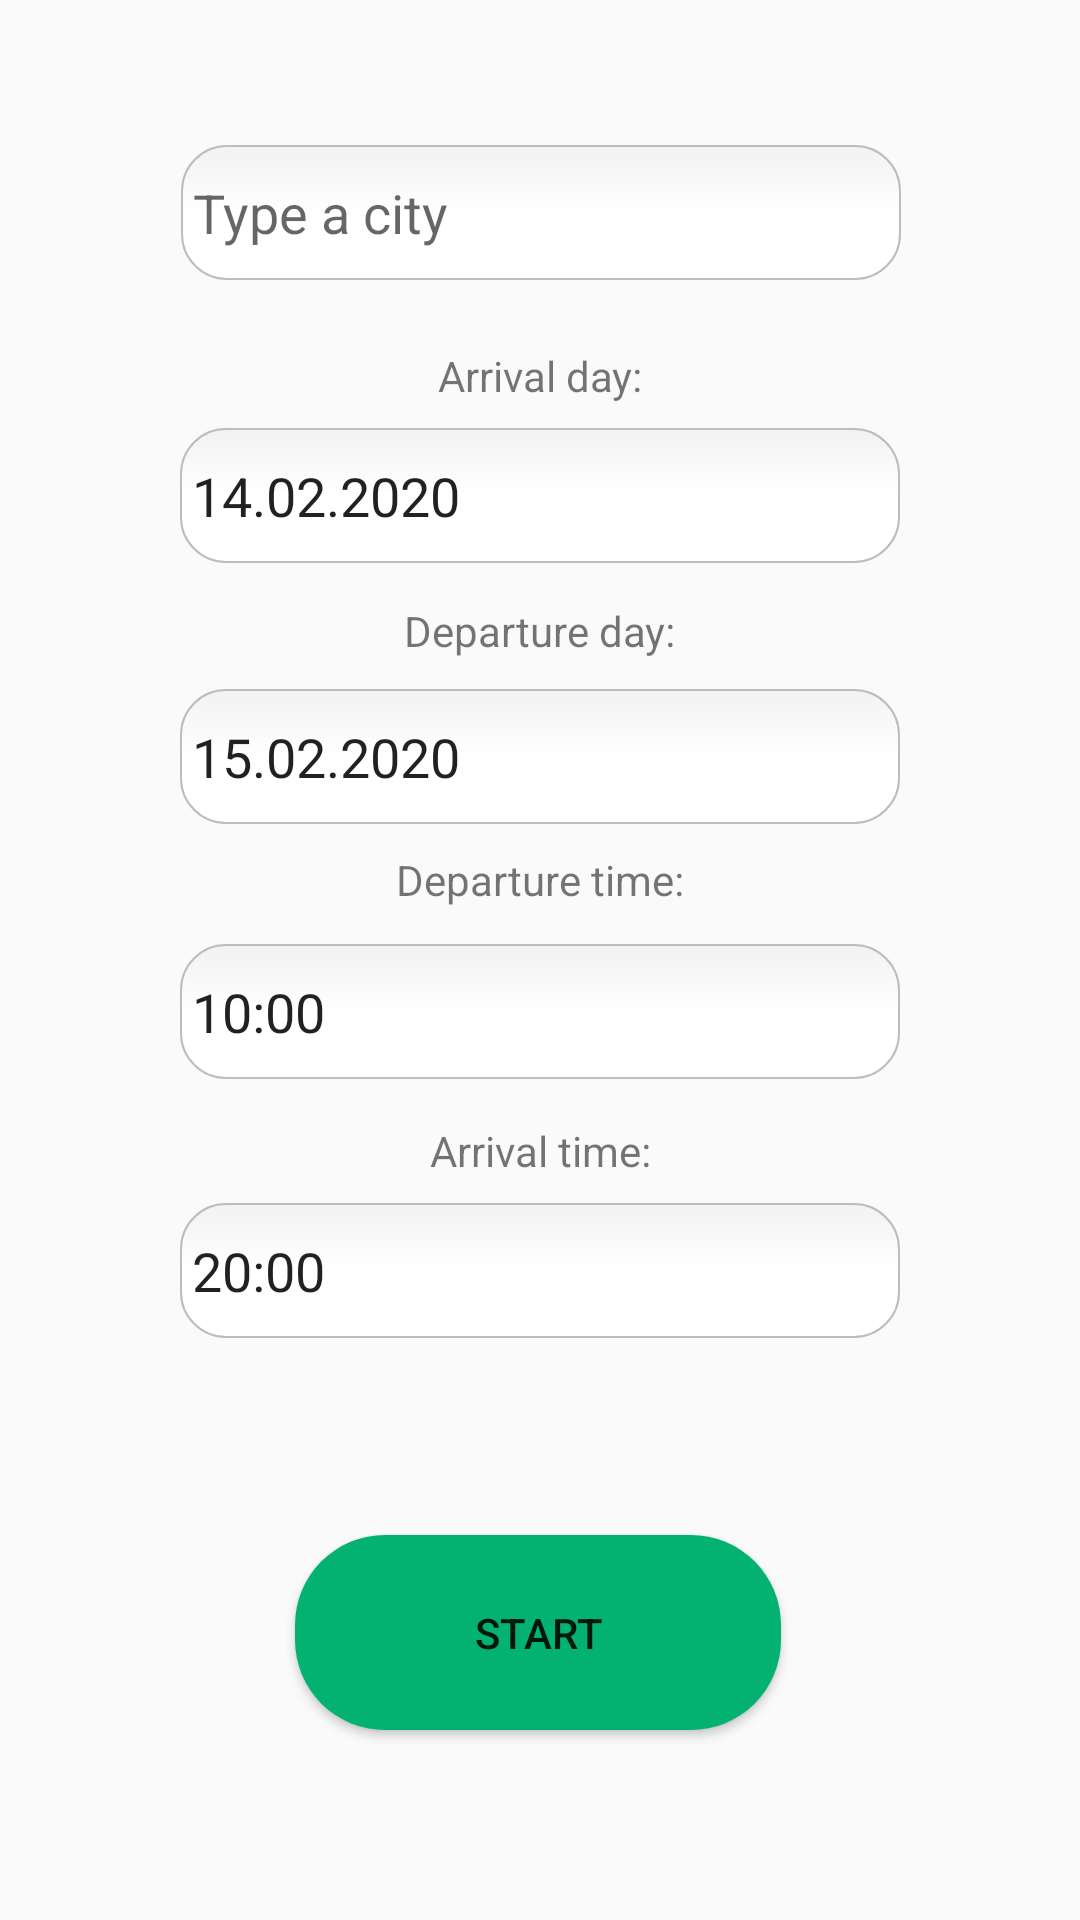

Reconstruct the res/layout file that produces this screen, plus the resources it refers to.
<!-- AndroidManifest.xml: application theme AppTheme -->
<!-- res/layout/main_menu.xml -->
<?xml version="1.0" encoding="utf-8"?>
<androidx.constraintlayout.widget.ConstraintLayout xmlns:android="http://schemas.android.com/apk/res/android"
    xmlns:app="http://schemas.android.com/apk/res-auto"
    xmlns:tools="http://schemas.android.com/tools"
    android:id="@+id/linearLayout"
    android:layout_width="match_parent"
    android:layout_height="match_parent">

    <Button
        android:id="@+id/btnStart"
        android:layout_width="162dp"
        android:layout_height="65dp"
        android:background="@drawable/round_shape_button"
        android:text="Start"
        app:layout_constraintBottom_toBottomOf="parent"
        app:layout_constraintEnd_toEndOf="parent"
        app:layout_constraintHorizontal_bias="0.497"
        app:layout_constraintStart_toStartOf="parent"
        app:layout_constraintTop_toTopOf="parent"
        app:layout_constraintVertical_bias="0.89" />

    <EditText
        android:id="@+id/textCity"
        android:layout_width="240dp"
        android:layout_height="45dp"
        android:background="@drawable/edittext_rounded_corners"
        android:ems="10"
        android:hint="Type a city"
        android:inputType="textPersonName"
        app:layout_constraintBottom_toBottomOf="parent"
        app:layout_constraintEnd_toEndOf="parent"
        app:layout_constraintHorizontal_bias="0.502"
        app:layout_constraintStart_toStartOf="parent"
        app:layout_constraintTop_toTopOf="parent"
        app:layout_constraintVertical_bias="0.081" />

    <EditText
        android:id="@+id/editArrivalDay"
        android:layout_width="240dp"
        android:layout_height="45dp"
        android:background="@drawable/edittext_rounded_corners"
        android:ems="10"
        android:inputType="date"
        android:text="14.02.2020"
        app:layout_constraintBottom_toBottomOf="parent"
        app:layout_constraintEnd_toEndOf="parent"
        app:layout_constraintHorizontal_bias="0.5"
        app:layout_constraintStart_toStartOf="parent"
        app:layout_constraintTop_toTopOf="parent"
        app:layout_constraintVertical_bias="0.24" />

    <EditText
        android:id="@+id/editDepartureDay"
        android:layout_width="240dp"
        android:layout_height="45dp"
        android:background="@drawable/edittext_rounded_corners"
        android:ems="10"
        android:inputType="date"
        android:text="15.02.2020"
        app:layout_constraintBottom_toBottomOf="parent"
        app:layout_constraintEnd_toEndOf="parent"
        app:layout_constraintHorizontal_bias="0.5"
        app:layout_constraintStart_toStartOf="parent"
        app:layout_constraintTop_toTopOf="parent"
        app:layout_constraintVertical_bias="0.386" />

    <EditText
        android:id="@+id/editDepartureTime"
        android:layout_width="240dp"
        android:layout_height="45dp"
        android:background="@drawable/edittext_rounded_corners"
        android:ems="10"
        android:inputType="time"
        android:text="10:00"
        app:layout_constraintBottom_toBottomOf="parent"
        app:layout_constraintEnd_toEndOf="parent"
        app:layout_constraintHorizontal_bias="0.5"
        app:layout_constraintStart_toStartOf="parent"
        app:layout_constraintTop_toTopOf="parent"
        app:layout_constraintVertical_bias="0.529" />

    <EditText
        android:id="@+id/editArrivalTime"
        android:layout_width="240dp"
        android:layout_height="45dp"
        android:background="@drawable/edittext_rounded_corners"
        android:ems="10"
        android:inputType="time"
        android:text="20:00"
        app:layout_constraintBottom_toBottomOf="parent"
        app:layout_constraintEnd_toEndOf="parent"
        app:layout_constraintHorizontal_bias="0.5"
        app:layout_constraintStart_toStartOf="parent"
        app:layout_constraintTop_toTopOf="parent"
        app:layout_constraintVertical_bias="0.674" />

    <TextView
        android:id="@+id/textDepartureDay"
        android:layout_width="wrap_content"
        android:layout_height="wrap_content"
        android:text="Departure day:"
        app:layout_constraintBottom_toBottomOf="parent"
        app:layout_constraintEnd_toEndOf="parent"
        app:layout_constraintHorizontal_bias="0.5"
        app:layout_constraintStart_toStartOf="parent"
        app:layout_constraintTop_toTopOf="parent"
        app:layout_constraintVertical_bias="0.323" />

    <TextView
        android:id="@+id/textDepartureTime"
        android:layout_width="wrap_content"
        android:layout_height="wrap_content"
        android:text="Departure time:"
        app:layout_constraintBottom_toBottomOf="parent"
        app:layout_constraintEnd_toEndOf="parent"
        app:layout_constraintHorizontal_bias="0.5"
        app:layout_constraintStart_toStartOf="parent"
        app:layout_constraintTop_toTopOf="parent"
        app:layout_constraintVertical_bias="0.457" />

    <TextView
        android:id="@+id/textArrivalTime"
        android:layout_width="wrap_content"
        android:layout_height="wrap_content"
        android:text="Arrival time:"
        app:layout_constraintBottom_toBottomOf="parent"
        app:layout_constraintEnd_toEndOf="parent"
        app:layout_constraintHorizontal_bias="0.5"
        app:layout_constraintStart_toStartOf="parent"
        app:layout_constraintTop_toTopOf="parent"
        app:layout_constraintVertical_bias="0.602" />

    <TextView
        android:id="@+id/textArrivalDay"
        android:layout_width="wrap_content"
        android:layout_height="wrap_content"
        android:text="Arrival day:"
        app:layout_constraintBottom_toBottomOf="parent"
        app:layout_constraintEnd_toEndOf="parent"
        app:layout_constraintHorizontal_bias="0.5"
        app:layout_constraintStart_toStartOf="parent"
        app:layout_constraintTop_toTopOf="parent"
        app:layout_constraintVertical_bias="0.186" />

</androidx.constraintlayout.widget.ConstraintLayout>
<!-- resources referenced by this layout -->
<resources>
  <!-- drawable edittext_rounded_corners (drawable) -->
  <?xml version="1.0" encoding="utf-8"?>
  <selector xmlns:android="http://schemas.android.com/apk/res/android">
      <item android:state_pressed="false" android:state_focused="true">
          <shape>
              <solid android:color="#FFFFFF"/>
              <stroke
                  android:width="2.3dp"
                  android:color="#FF8000" />
              <corners
                  android:radius="15dp" />
          </shape>
      </item>
  
      <item android:state_pressed="false" android:state_focused="false">
          <shape>
              <gradient
                  android:startColor="#F2F2F2"
                  android:centerColor="#FFFFFF"
                  android:endColor="#FFFFFF"
                  android:angle="270"
                  />
              <stroke
                  android:width="0.7dp"
                  android:color="#BDBDBD" />
              <corners
                  android:radius="15dp" />
          </shape>
      </item>
  
      <item android:state_enabled="true">
          <shape>
              <padding
                  android:left="4dp"
                  android:top="4dp"
                  android:right="4dp"
                  android:bottom="4dp"
                  />
          </shape>
      </item>
  </selector>
  <!-- drawable round_shape_button (drawable) -->
  <?xml version="1.0" encoding="utf-8"?>
  <shape xmlns:android="http://schemas.android.com/apk/res/android" android:shape="rectangle" android:padding="10dp">
      <solid android:color="#03B270"/> 
      <corners
          android:bottomRightRadius="30dp"
          android:bottomLeftRadius="30dp"
          android:topLeftRadius="30dp"
          android:topRightRadius="30dp"/>
  </shape>
  <style name="AppTheme" parent="Theme.AppCompat.Light.NoActionBar">
          
          <item name="colorPrimary">@color/colorPrimary</item>
          <item name="colorPrimaryDark">@color/colorPrimaryDark</item>
          <item name="colorAccent">@color/colorAccent</item>
      </style>
  <color name="colorPrimary">#008577</color>
  <color name="colorPrimaryDark">#00574B</color>
  <color name="colorAccent">#D81B60</color>
</resources>
